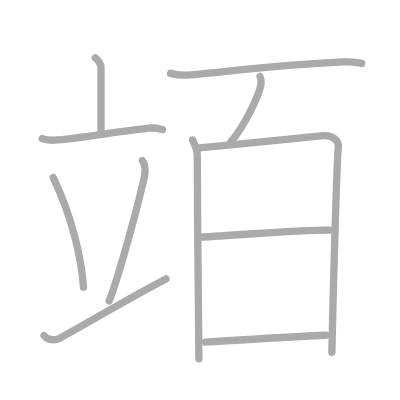
t = 0.00 s
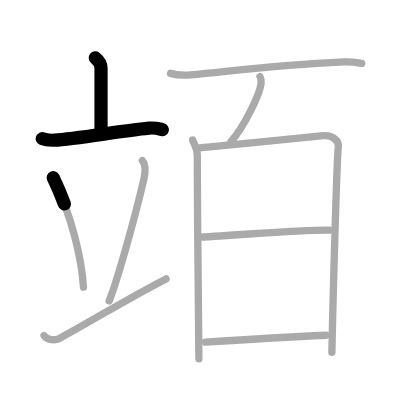
t = 2.25 s
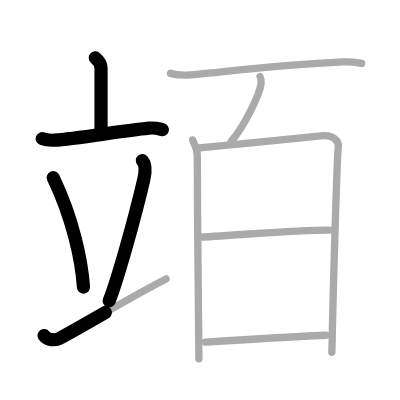
t = 4.50 s
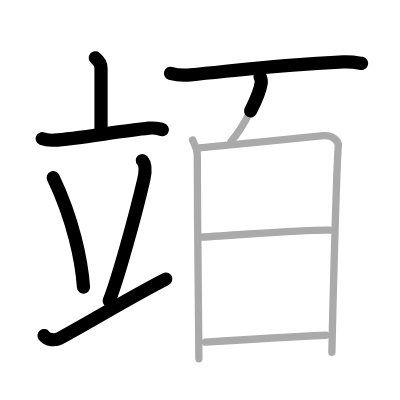
t = 6.50 s
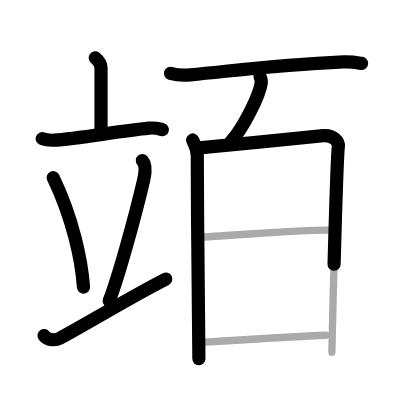
t = 8.75 s
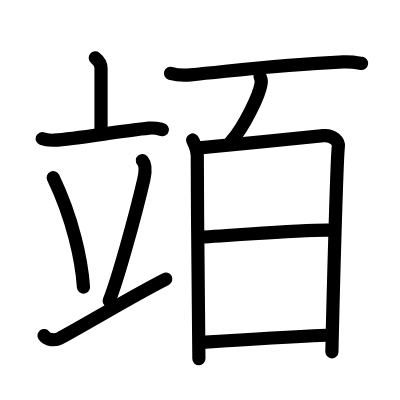
t = 11.00 s

The animated SVG that drew these frames (rendered in a browser with its animation timeline set to each time). Animation: 11 SMIL elements (animate=11); one cycle of 11.00 s.

<?xml version="1.0" standalone="no"?>
<!DOCTYPE svg PUBLIC "-//W3C//DTD SVG 1.1//EN"   "http://www.w3.org/Graphics/SVG/1.1/DTD/svg11.dtd">
<svg width="400px" height="400px"  version="1.1" xmlns="http://www.w3.org/2000/svg">
  <defs>
    <marker id="Triangle" viewBox="0 0 10 10" refX="0" refY="5" markerUnits="strokeWidth" markerWidth="3" style="stroke-opacity:0%;fill:#aaaaaa;" markerHeight="2" orient="auto">
      <path d="M 0 0 L 10 5 L 0 10 z" />
    </marker>
    
    <marker id="Arrow" viewBox="0 0 10 10" refX="5" refY="5" markerUnits="strokeWidth" markerWidth="1.8" style="stroke-opacity:0%;fill:#770000;" markerHeight="2" orient="auto">
      <path d="M 0 4 L 6 4 L 4 1 L 10 5 L 4 9 L 6 6 L 0 6 z" />
        <circle cx="5" cy="5" r="5" />
      </marker>
    
    <marker id="TriangleRed" viewBox="0 0 10 10" refX="0" refY="5" markerUnits="strokeWidth" markerWidth="3" style="stroke-opacity:0%;fill:#CC0000;" markerHeight="2" orient="auto">
      <path d="M 0 0 L 10 5 L 0 10 z" />
    </marker>
    
    <marker id="ArrowRed" viewBox="0 0 10 10" refX="5" refY="5" markerUnits="strokeWidth" markerWidth="1.8" style="stroke-opacity:0%;fill:#CC0000;" markerHeight="2" orient="auto">
      <path d="M 0 4 L 6 4 L 4 1 L 10 5 L 4 9 L 6 6 L 0 6 z" />
        <circle cx="5" cy="5" r="5" />
      </marker>
    
  </defs>
  
  <path style="fill:#ffffff; fill-opacity:100%; fill-rule:evenodd; stroke-width:0;" d="M 0 0 L 400px 0 L 400px 400px L 0 400px L 0 0" />

  <g transform="scale(3.6697247706422 3.6697247706422)">
<path style="fill:none; fill-opacity:0%; fill-rule:evenodd; stroke:#aaaaaa; stroke-opacity:100%; stroke-width: 1.5pt; stroke-linejoin:round; stroke-linecap:round;" d="M25.96 15.75c1.04 0.84 1.57 1.96 1.57 2.82c0 1.98 0 12.61 0 17.97"></path>
<path style="fill:none; fill-opacity:0%; fill-rule:evenodd; stroke:#aaaaaa; stroke-opacity:100%; stroke-width: 1.5pt; stroke-linejoin:round; stroke-linecap:round;" d="M11.5 37.79c1.05 0.41 2.28 0.47 3.33 0.41c5.93-0.35 17.68-2.46 25.74-3.28c1.75-0.18 2.8 0.19 3.68 0.4"></path>
<path style="fill:none; fill-opacity:0%; fill-rule:evenodd; stroke:#aaaaaa; stroke-opacity:100%; stroke-width: 1.5pt; stroke-linejoin:round; stroke-linecap:round;" d="M14.5 48.4c5.34 11.13 7.76 22.51 8.25 29.85"></path>
<path style="fill:none; fill-opacity:0%; fill-rule:evenodd; stroke:#aaaaaa; stroke-opacity:100%; stroke-width: 1.5pt; stroke-linejoin:round; stroke-linecap:round;" d="M38.8 43.75c1.13 1.31 0.64 4.05 0.4 5.1C36.7 59.62 31.98 76.41 29.75 82"></path>
<path style="fill:none; fill-opacity:0%; fill-rule:evenodd; stroke:#aaaaaa; stroke-opacity:100%; stroke-width: 1.5pt; stroke-linejoin:round; stroke-linecap:round;" d="M12 91.44c0.99 1.36 3.19 1.33 4.17 0.79C26.92 86.33 35.71 80.87 45.25 76"></path>
<path style="fill:none; fill-opacity:0%; fill-rule:evenodd; stroke:#aaaaaa; stroke-opacity:100%; stroke-width: 1.5pt; stroke-linejoin:round; stroke-linecap:round;" d="M46.46 19.99c1.42 0.41 4.04 0.55 5.46 0.41c12.84-1.22 23.26-2.69 41.64-3.53c2.37-0.11 3.8 0.2 4.99 0.4"></path>
<path style="fill:none; fill-opacity:0%; fill-rule:evenodd; stroke:#aaaaaa; stroke-opacity:100%; stroke-width: 1.5pt; stroke-linejoin:round; stroke-linecap:round;" d="M70.85 20.88c0.33 0.61 0.39 1.35 0.3 1.89c-0.47 3.14-4.53 11.64-8.22 15.85"></path>
<path style="fill:none; fill-opacity:0%; fill-rule:evenodd; stroke:#aaaaaa; stroke-opacity:100%; stroke-width: 1.5pt; stroke-linejoin:round; stroke-linecap:round;" d="M52.49 38.15c0.57 1.41 1.27 2.23 1.27 4.19c0 19.91 0.44 46.16 0.44 55.41"></path>
<path style="fill:none; fill-opacity:0%; fill-rule:evenodd; stroke:#aaaaaa; stroke-opacity:100%; stroke-width: 1.5pt; stroke-linejoin:round; stroke-linecap:round;" d="M54.34 40.3c3.41-0.24 30.69-3.06 33.8-3.34c2.59-0.24 4.26 1.6 4.06 3.02c-0.41 2.87-1.44 40.72-1.76 56.01"></path>
<path style="fill:none; fill-opacity:0%; fill-rule:evenodd; stroke:#aaaaaa; stroke-opacity:100%; stroke-width: 1.5pt; stroke-linejoin:round; stroke-linecap:round;" d="M54.28 64.63c14.22-0.81 27.22-2.01 35.45-1.93"></path>
<path style="fill:none; fill-opacity:0%; fill-rule:evenodd; stroke:#aaaaaa; stroke-opacity:100%; stroke-width: 1.5pt; stroke-linejoin:round; stroke-linecap:round;" d="M56 93.24c10.93-0.73 22.56-1.44 32.84-1.88"></path>

<path style="fill:none; fill-opacity:0%; fill-rule:evenodd; stroke:#000000; stroke-opacity:100%; stroke-width: 2.7pt; stroke-linejoin:round; stroke-linecap:round;" d="M25.96 15.75c1.04 0.84 1.57 1.96 1.57 2.82c0 1.98 0 12.61 0 17.97" pathLength="100" stroke-dashoffset="100" stroke-dasharray="100 105"><animate id="dashAnim1" attributeName="stroke-dashoffset" from="100" to="0" dur="1s" calcMode="linear" fill="freeze"/></path>
<path style="fill:none; fill-opacity:0%; fill-rule:evenodd; stroke:#000000; stroke-opacity:100%; stroke-width: 2.7pt; stroke-linejoin:round; stroke-linecap:round;" d="M11.5 37.79c1.05 0.41 2.28 0.47 3.33 0.41c5.93-0.35 17.68-2.46 25.74-3.28c1.75-0.18 2.8 0.19 3.68 0.4" pathLength="100" stroke-dashoffset="100" stroke-dasharray="100 105"><animate id="dashAnim2" attributeName="stroke-dashoffset" from="100" to="0" dur="1s" calcMode="linear" begin="dashAnim1.end" fill="freeze"/></path>
<path style="fill:none; fill-opacity:0%; fill-rule:evenodd; stroke:#000000; stroke-opacity:100%; stroke-width: 2.7pt; stroke-linejoin:round; stroke-linecap:round;" d="M14.5 48.4c5.34 11.13 7.76 22.51 8.25 29.85" pathLength="100" stroke-dashoffset="100" stroke-dasharray="100 105"><animate id="dashAnim3" attributeName="stroke-dashoffset" from="100" to="0" dur="1s" calcMode="linear" begin="dashAnim2.end" fill="freeze"/></path>
<path style="fill:none; fill-opacity:0%; fill-rule:evenodd; stroke:#000000; stroke-opacity:100%; stroke-width: 2.7pt; stroke-linejoin:round; stroke-linecap:round;" d="M38.8 43.75c1.13 1.31 0.64 4.05 0.4 5.1C36.7 59.62 31.98 76.41 29.75 82" pathLength="100" stroke-dashoffset="100" stroke-dasharray="100 105"><animate id="dashAnim4" attributeName="stroke-dashoffset" from="100" to="0" dur="1s" calcMode="linear" begin="dashAnim3.end" fill="freeze"/></path>
<path style="fill:none; fill-opacity:0%; fill-rule:evenodd; stroke:#000000; stroke-opacity:100%; stroke-width: 2.7pt; stroke-linejoin:round; stroke-linecap:round;" d="M12 91.44c0.99 1.36 3.19 1.33 4.17 0.79C26.92 86.33 35.71 80.87 45.25 76" pathLength="100" stroke-dashoffset="100" stroke-dasharray="100 105"><animate id="dashAnim5" attributeName="stroke-dashoffset" from="100" to="0" dur="1s" calcMode="linear" begin="dashAnim4.end" fill="freeze"/></path>
<path style="fill:none; fill-opacity:0%; fill-rule:evenodd; stroke:#000000; stroke-opacity:100%; stroke-width: 2.7pt; stroke-linejoin:round; stroke-linecap:round;" d="M46.46 19.99c1.42 0.41 4.04 0.55 5.46 0.41c12.84-1.22 23.26-2.69 41.64-3.53c2.37-0.11 3.8 0.2 4.99 0.4" pathLength="100" stroke-dashoffset="100" stroke-dasharray="100 105"><animate id="dashAnim6" attributeName="stroke-dashoffset" from="100" to="0" dur="1s" calcMode="linear" begin="dashAnim5.end" fill="freeze"/></path>
<path style="fill:none; fill-opacity:0%; fill-rule:evenodd; stroke:#000000; stroke-opacity:100%; stroke-width: 2.7pt; stroke-linejoin:round; stroke-linecap:round;" d="M70.85 20.88c0.33 0.61 0.39 1.35 0.3 1.89c-0.47 3.14-4.53 11.64-8.22 15.85" pathLength="100" stroke-dashoffset="100" stroke-dasharray="100 105"><animate id="dashAnim7" attributeName="stroke-dashoffset" from="100" to="0" dur="1s" calcMode="linear" begin="dashAnim6.end" fill="freeze"/></path>
<path style="fill:none; fill-opacity:0%; fill-rule:evenodd; stroke:#000000; stroke-opacity:100%; stroke-width: 2.7pt; stroke-linejoin:round; stroke-linecap:round;" d="M52.49 38.15c0.57 1.41 1.27 2.23 1.27 4.19c0 19.91 0.44 46.16 0.44 55.41" pathLength="100" stroke-dashoffset="100" stroke-dasharray="100 105"><animate id="dashAnim8" attributeName="stroke-dashoffset" from="100" to="0" dur="1s" calcMode="linear" begin="dashAnim7.end" fill="freeze"/></path>
<path style="fill:none; fill-opacity:0%; fill-rule:evenodd; stroke:#000000; stroke-opacity:100%; stroke-width: 2.7pt; stroke-linejoin:round; stroke-linecap:round;" d="M54.34 40.3c3.41-0.24 30.69-3.06 33.8-3.34c2.59-0.24 4.26 1.6 4.06 3.02c-0.41 2.87-1.44 40.72-1.76 56.01" pathLength="100" stroke-dashoffset="100" stroke-dasharray="100 105"><animate id="dashAnim9" attributeName="stroke-dashoffset" from="100" to="0" dur="1s" calcMode="linear" begin="dashAnim8.end" fill="freeze"/></path>
<path style="fill:none; fill-opacity:0%; fill-rule:evenodd; stroke:#000000; stroke-opacity:100%; stroke-width: 2.7pt; stroke-linejoin:round; stroke-linecap:round;" d="M54.28 64.63c14.22-0.81 27.22-2.01 35.45-1.93" pathLength="100" stroke-dashoffset="100" stroke-dasharray="100 105"><animate id="dashAnim10" attributeName="stroke-dashoffset" from="100" to="0" dur="1s" calcMode="linear" begin="dashAnim9.end" fill="freeze"/></path>
<path style="fill:none; fill-opacity:0%; fill-rule:evenodd; stroke:#000000; stroke-opacity:100%; stroke-width: 2.7pt; stroke-linejoin:round; stroke-linecap:round;" d="M56 93.24c10.93-0.73 22.56-1.44 32.84-1.88" pathLength="100" stroke-dashoffset="100" stroke-dasharray="100 105"><animate id="dashAnim11" attributeName="stroke-dashoffset" from="100" to="0" dur="1s" calcMode="linear" begin="dashAnim10.end" fill="freeze"/></path>

</g>

</svg>  
          
